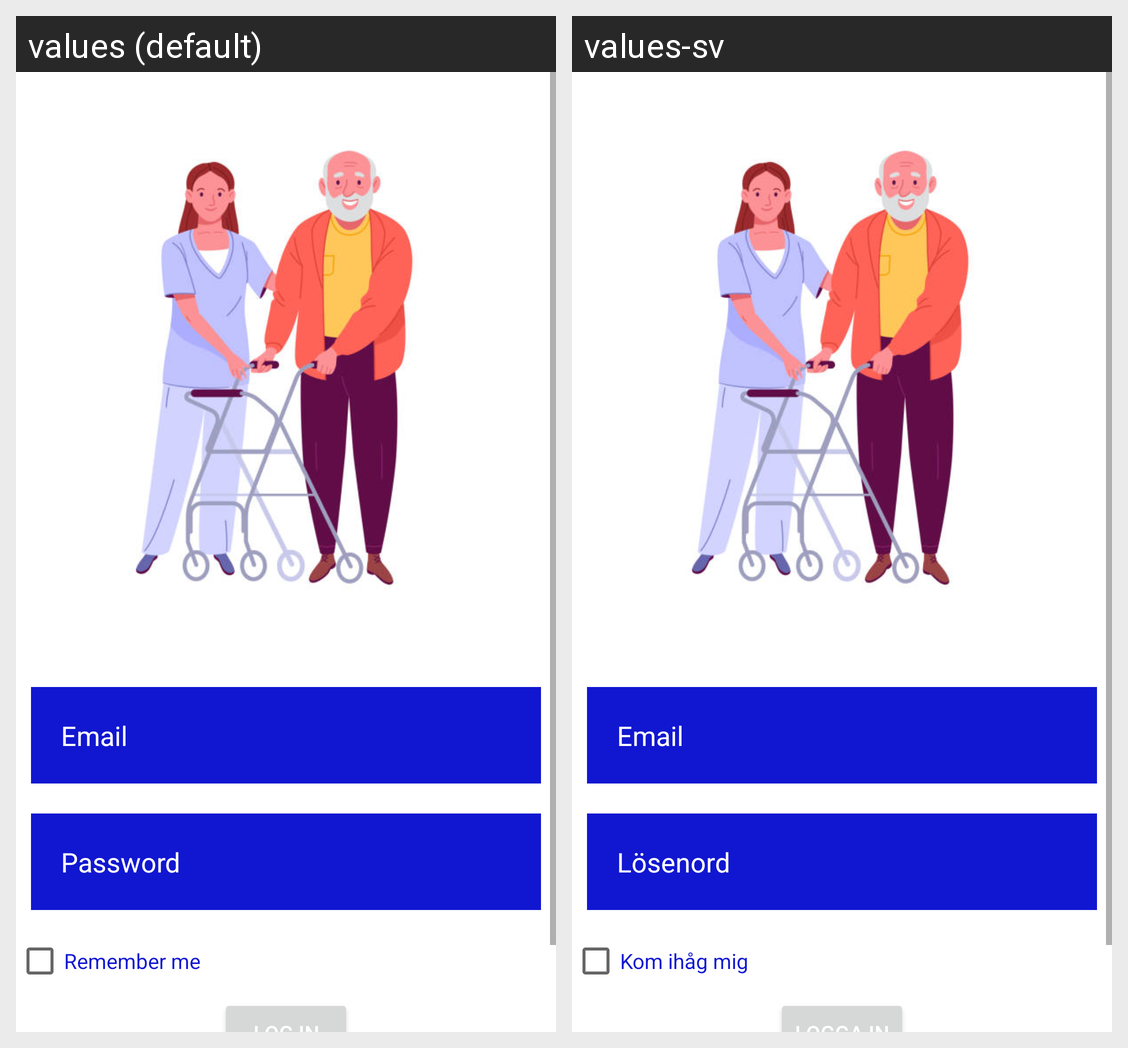

Translations of the strings shown on this Android screen, per locale in the grid:
Android screen res/layout/activity_loginpage.xml rendered under 2 locales, left to right: values (default), values-sv. Device: Nexus 5 (rendered at 1080×1920; each locale shown at half size, 540×960, under a caption strip naming it); theme Theme.HealthAppY.
Strings drawn on this screen, with the default value and each locale's value (text and hints the layout hard-codes, and strings that could not be matched under every locale, appear in the picture but are not listed):

email
  values: Email
  values-sv: Email

password
  values: Password
  values-sv: Lösenord

remember
  values: Remember me
  values-sv: Kom ihåg mig
